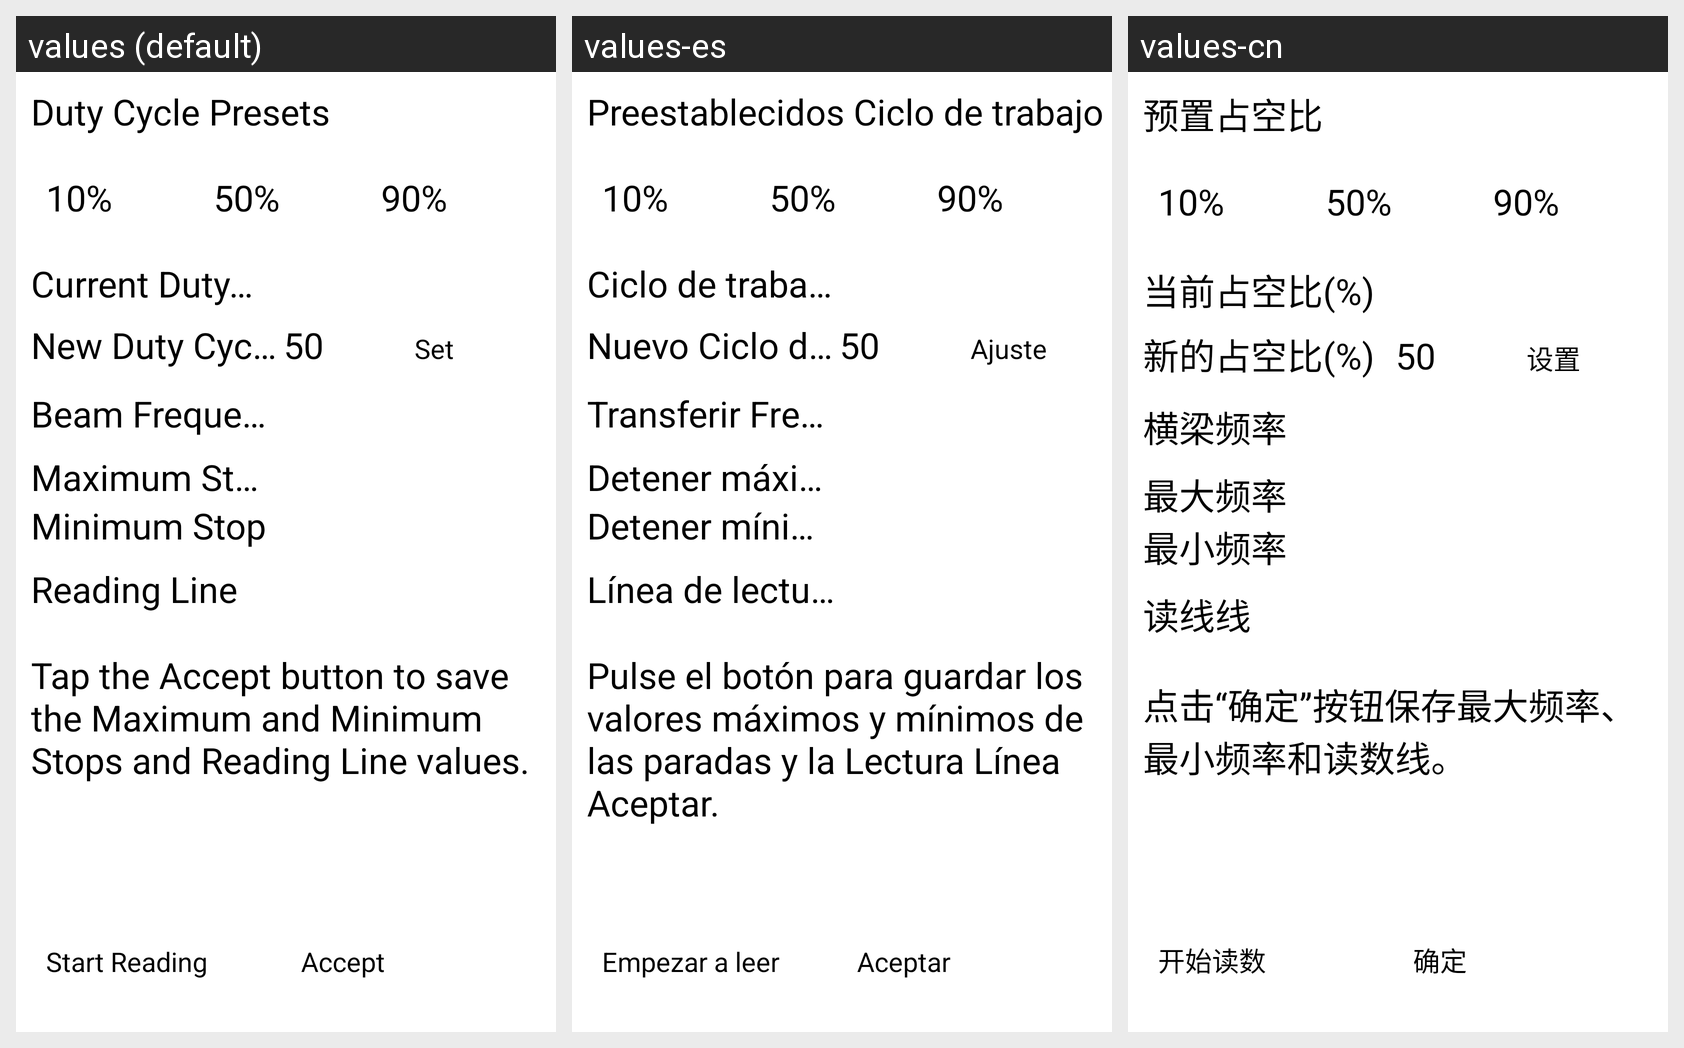

For this localized Android screen grid, give each drawn string resource with its value in every locale shown.
Android screen res/layout/fragment_stops_reading_line.xml rendered under 3 locales, left to right: values (default), values-es, values-cn. Device: Nexus 5 (rendered at 1080×1920; each locale shown at half size, 540×960, under a caption strip naming it); theme AppTheme.
Strings drawn on this screen, with the default value and each locale's value (text and hints the layout hard-codes, and strings that could not be matched under every locale, appear in the picture but are not listed):

duty_cycle_presets
  values: Duty Cycle Presets
  values-es: Preestablecidos Ciclo de trabajo
  values-cn: 预置占空比

duty_value_preset_10_percent
  values: 10%
  values-es: 10%
  values-cn: 10%

duty_value_preset_50_percent
  values: 50%
  values-es: 50%
  values-cn: 50%

duty_value_preset_90_percent
  values: 90%
  values-es: 90%
  values-cn: 90%

current_duty_cycle_prompt
  values: Current Duty Cycle (%)
  values-es: Ciclo de trabajo actual (%)
  values-cn: 当前占空比(%)

new_duty_cycle_prompt
  values: New Duty Cycle (%)
  values-es: Nuevo Ciclo de Trabajo (%)
  values-cn: 新的占空比(%)

set
  values: Set
  values-es: Ajuste
  values-cn: 设置

beam_frequency
  values: Beam Frequency
  values-es: Transferir Frecuencia
  values-cn: 横梁频率

max_stop
  values: Maximum Stop
  values-es: Detener máxima
  values-cn: 最大频率

min_stop
  values: Minimum Stop
  values-es: Detener mínimo
  values-cn: 最小频率

reading_line
  values: Reading Line
  values-es: Línea de lectura
  values-cn: 读线线

stops_accept_button_prompt
  values: Tap the Accept button to save the Maximum and Minimum Stops and Reading Line values.
  values-es: Pulse el botón para guardar los valores máximos y mínimos de las paradas y la Lectura Línea Aceptar.
  values-cn: 点击“确定”按钮保存最大频率、最小频率和读数线。

start_reading
  values: Start Reading
  values-es: Empezar a leer
  values-cn: 开始读数

accept
  values: Accept
  values-es: Aceptar
  values-cn: 确定
